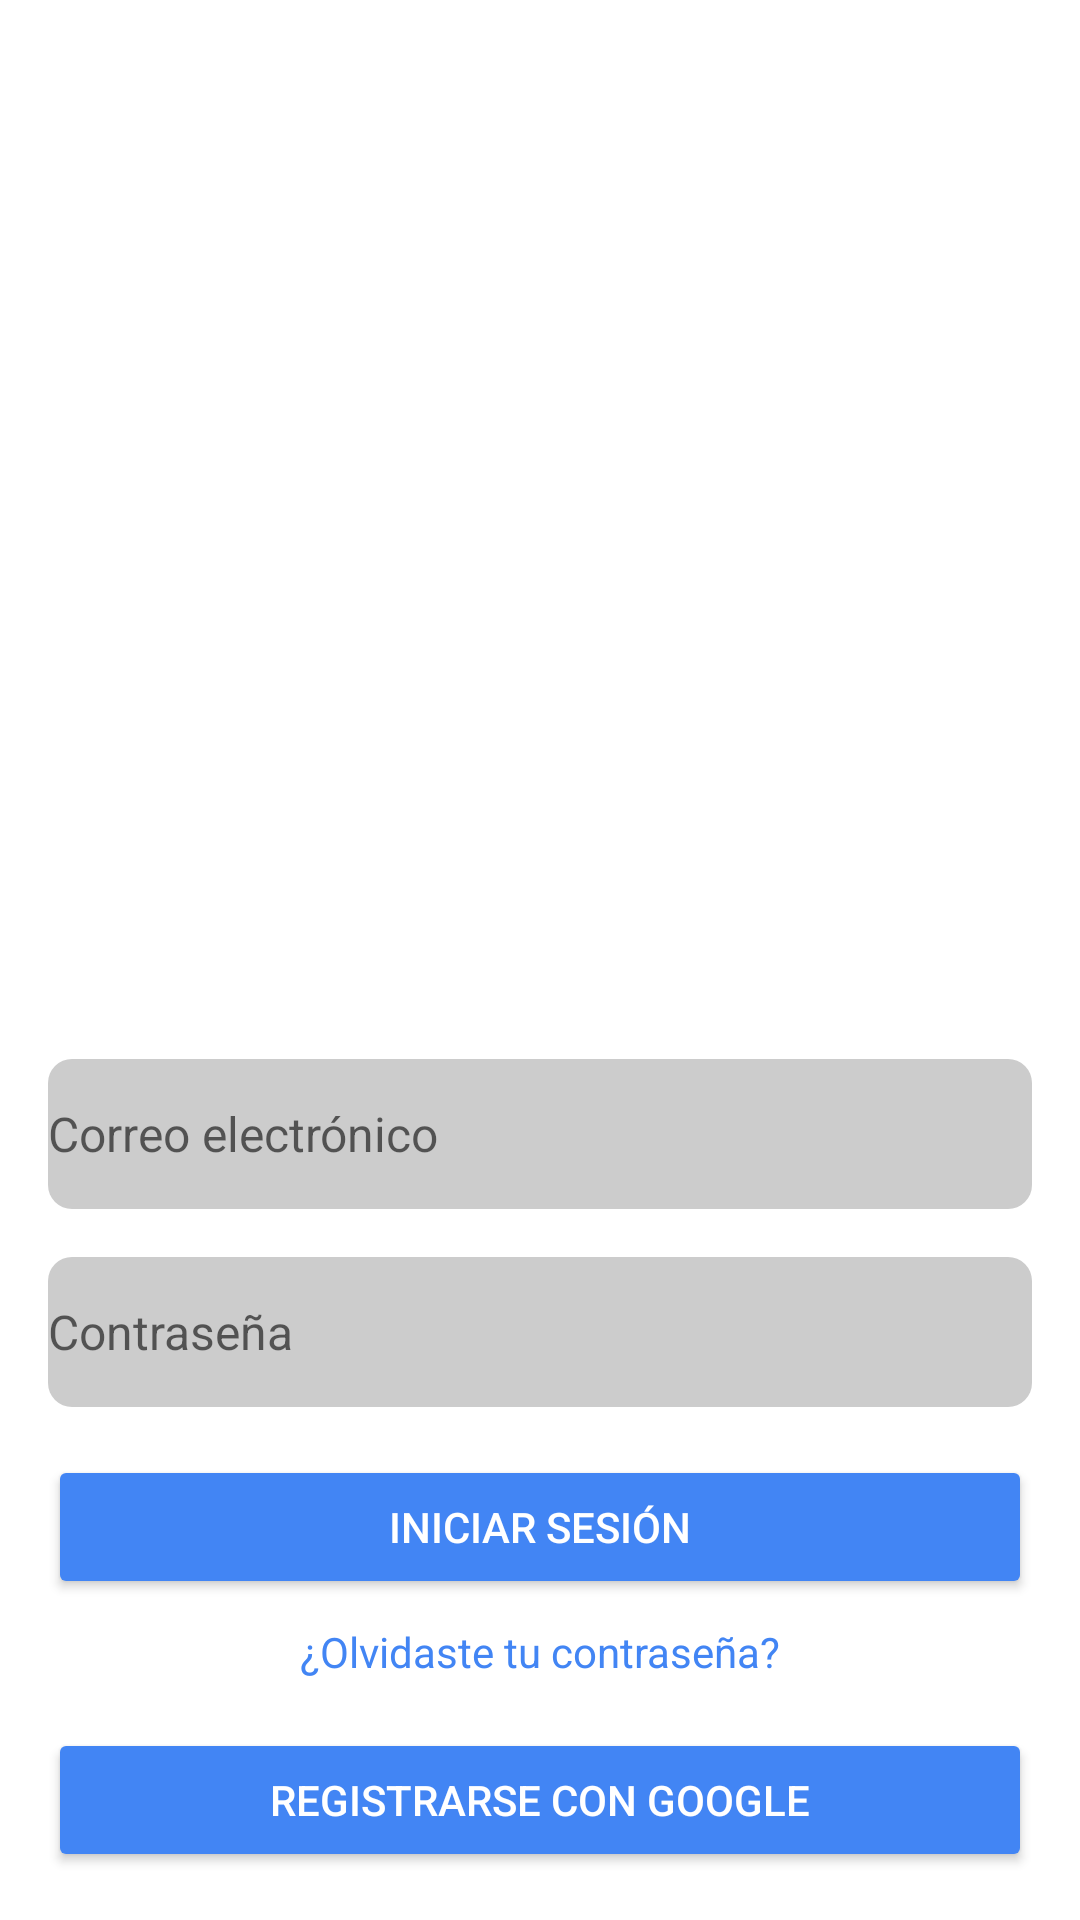

Android layout source for this screen:
<!-- AndroidManifest.xml: application theme Theme.Layouts -->
<!-- res/layout/login.xml -->
<?xml version="1.0" encoding="utf-8"?>
<LinearLayout xmlns:android="http://schemas.android.com/apk/res/android"
    xmlns:app="http://schemas.android.com/apk/res-auto"
    xmlns:tools="http://schemas.android.com/tools"
    android:layout_width="match_parent"
    android:layout_height="match_parent"
    android:orientation="vertical"
    android:padding="16dp"
    tools:context=".MainActivity">


    <ImageView
        android:layout_width="match_parent"
        android:layout_height="0dp"
        android:layout_weight="1"
        android:src="@drawable/google_logo" />

    <EditText
        android:layout_width="match_parent"
        android:layout_height="50dp"
        android:layout_marginBottom="16dp"
        android:background="@drawable/edit_text_background_gray"
        android:hint="Correo electrónico"
        android:inputType="textEmailAddress"
        android:textSize="16sp" />

    <EditText
        android:layout_width="match_parent"
        android:layout_height="50dp"
        android:textSize="16sp"
        android:background="@drawable/edit_text_background_gray"
        android:hint="Contraseña"
        android:inputType="textPassword"
        android:layout_marginBottom="16dp"/>

    <Button
        android:layout_width="match_parent"
        android:layout_height="wrap_content"
        android:text="INICIAR SESIÓN"
        android:textColor="@android:color/white"
        android:backgroundTint="@color/google_blue"
        android:layout_marginBottom="8dp"/>

    <TextView
        android:layout_width="match_parent"
        android:layout_height="wrap_content"
        android:text="¿Olvidaste tu contraseña?"
        android:textColor="@color/google_blue"
        android:gravity="center"
        android:layout_marginBottom="16dp"/>

    <Button
        android:layout_width="match_parent"
        android:layout_height="wrap_content"
        android:text="REGISTRARSE CON GOOGLE"
        android:textColor="@android:color/white"
        android:backgroundTint="@color/google_blue"/>
</LinearLayout>
<!-- resources referenced by this layout -->
<resources>
  <color name="google_blue">#4285F4</color>
  <!-- drawable edit_text_background_gray (drawable) -->
  <?xml version="1.0" encoding="utf-8"?>
  <shape xmlns:android="http://schemas.android.com/apk/res/android"
      android:shape="rectangle">
      <solid android:color="#CCCCCC"/> 
      <corners android:radius="8dp"/> 
  </shape>
  <style name="Theme.Layouts" parent="Base.Theme.Layouts" />
  <style name="Base.Theme.Layouts" parent="Theme.MaterialComponents.Light.NoActionBar">
          
          
      </style>
</resources>
